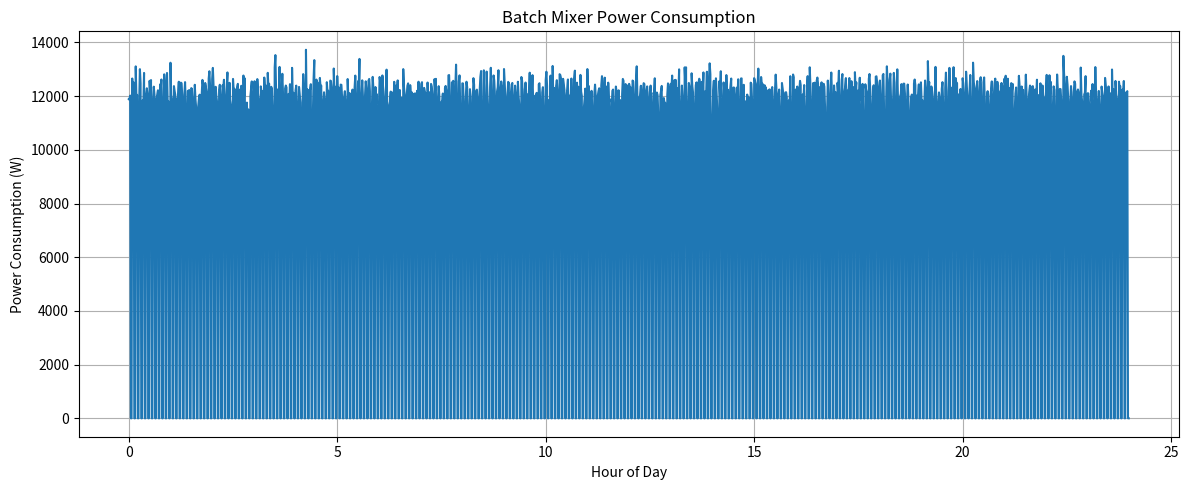

The matplotlib source for this figure:
import math

import numpy as np
import pandas as pd
from matplotlib import pyplot as plt

HOURS_PER_DAY = 24

WATTS_PER_KILOWATT = 1000

# Number of data points in the CSV file
# Unit: Minutes in a day
DATA_POINTS = 1440

# Variability of the data (to simulate realistic conditions)
# Unit: Percentage as a decimal (0 to 1)
VARIABILITY = 0.03

# Time it takes to mix the raw materials in minutes
# Unit: Minutes
MIXING_TIME = 3

# Time it takes to transfer raw materials from and to the mixer in minutes
# Unit: Minutes
TRANSFER_TIME = 2

# Mixer power draw per ton of raw material mixed
# Unit: Kilowatt per ton (kW/t)
MIXER_POWER = 15

# Amount of glass produced in one day
# Unit: Tons (t)
PRODUCTION_QUANTITY = 200

# Raw material yield
# Represents the amount of raw material that is converted into molten glass
# The remaining percentage is lost in the melting process and escapes mostly as gas
PRODUCTION_YIELD = 0.85

# Calculate production duration
cycle_time = MIXING_TIME + TRANSFER_TIME
mixing_percentage = MIXING_TIME / cycle_time
production_duration = mixing_percentage * DATA_POINTS

# Calculate batch size
material_amount = PRODUCTION_QUANTITY / PRODUCTION_YIELD
batch_size = MIXING_TIME * material_amount / production_duration

# Create a production segment
production_segment = [batch_size] * MIXING_TIME
production_segment.extend([0] * TRANSFER_TIME)

# Create the production time series
production_repetition = math.ceil(DATA_POINTS / cycle_time)
production_series = np.tile(production_segment, production_repetition)
production_series = production_series[:DATA_POINTS]

# Calculate power consumption
power_consumption = production_series * MIXER_POWER * WATTS_PER_KILOWATT

# Introduce variability to power consumption
np.random.seed(48)
variable_power_consumption = np.random.normal(power_consumption, power_consumption * VARIABILITY)

# Save to CSV
df = pd.DataFrame({"ActivePower": variable_power_consumption})
df.to_csv("batch_mixer.csv", index=False)

# Visualize
target_x = np.linspace(0, HOURS_PER_DAY, num=DATA_POINTS, endpoint=False)
plt.figure(figsize=(12, 5))
plt.plot(target_x, df['ActivePower'])
plt.title("Batch Mixer Power Consumption")
plt.xlabel("Hour of Day")
plt.ylabel("Power Consumption (W)")
plt.grid(True)
plt.tight_layout()
plt.show()

print(f"Batch mixer CSV file generated successfully.")